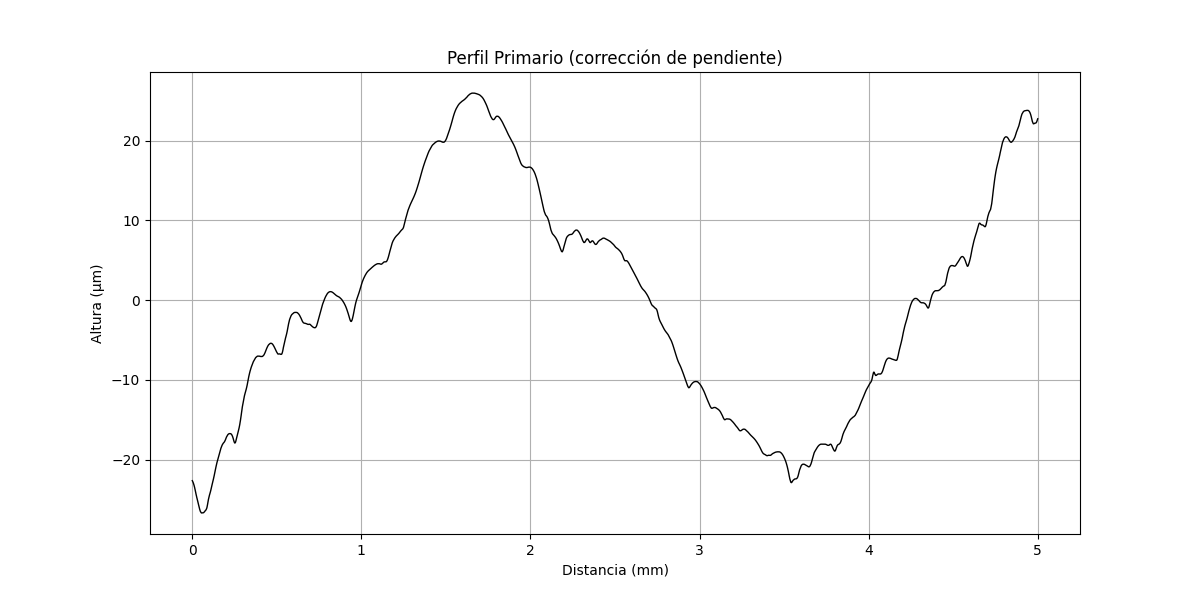

Values plotted in this chart, from the file beside it:
x (mm), altura (µm)
0.000000000, -22.66
0.0002035, -22.66
0.0004069, -22.68
0.0006104, -22.68
0.0008138, -22.68
0.001017, -22.7
0.001221, -22.7
0.001424, -22.71
0.001628, -22.72
0.001831, -22.73
0.002034, -22.74
0.002238, -22.74
0.002441, -22.76
0.002645, -22.77
0.002848, -22.77
0.003052, -22.79
0.003255, -22.8
0.003459, -22.8
0.003662, -22.81
0.003866, -22.83
0.004069, -22.83
0.004273, -22.84
0.004476, -22.86
0.004679, -22.87
0.004883, -22.87
0.005086, -22.89
0.00529, -22.9
0.005493, -22.91
0.005697, -22.91
0.0059, -22.93
0.006104, -22.95
0.006307, -22.95
0.00651, -22.97
0.006714, -22.98
0.006917, -22.99
0.007121, -23.01
0.007324, -23.02
0.007528, -23.03
0.007731, -23.05
0.007935, -23.06
0.008138, -23.07
0.008341, -23.08
0.008545, -23.11
0.008748, -23.11
0.008952, -23.13
0.009155, -23.15
0.009359, -23.16
0.009562, -23.17
0.009766, -23.19
0.009969, -23.2
0.01017, -23.22
0.01038, -23.22
0.01058, -23.25
0.01078, -23.26
0.01099, -23.28
0.01119, -23.3
0.01139, -23.31
0.0116, -23.32
0.0118, -23.35
0.012, -23.36
... 24,517 more rows
